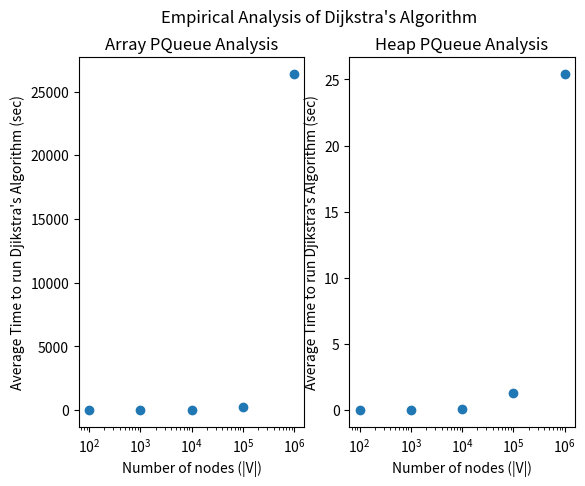

Write Python code to recreate this figure.
# Size 1,000,000:
# Heap: 23.951926s
# Heap: 24.627461s
# Heap: 26.039794s
# Heap: 25.871552s
# Heap: 26.539010s

# Size 100,000: 
# Array: 253.673946s, Heap: 1.252837s. Heap is 202.480 times faster.
# Array: 256.743401s, Heap: 1.277287s. Heap is 201.007 times faster.
# Array: 269.162827s, Heap: 1.314397s. Heap is 204.780 times faster.
# Array: 257.996284s, Heap: 1.358808s. Heap is 189.870 times faster.
# Array: 255.431740s, Heap: 1.263468. Heap is 202.167 times faster. 

# Size 10,000:
# Array: 2.604941s, Heap: .077565s. Heap is 33.584 times faster.
# Array: 2.544218s, Heap: .075005s. Heap is 33.921 times faster.
# Array: 2.543854s, Heap: .075542s. Heap is 33.675 times faster.
# Array: 2.557218s, Heap: .074479s. Heap is 34.335 times faster.
# Array: 2.547877s, Heap: 0.075162s. Heap is 33.898 times faster.

# Size 1,000:
# Array: .057296s, Heap: .006839s. Heap is 8.378 times faster.
# Array: .058019s, Heap: .007078s. Heap is 8.197 times faster.
# Array: .056947s, Heap: .007024s. Heap is 8.107 times faster.
# Array: .055730s, Heap: .006975s. Heap is 7.990 times faster.
# Array: .054304s, Heap: .006921s. Heap is 7.846 times faster.

#Size 100:
# Array: .001574s, Heap: .001165s. Heap is 1.351 times faster.
# Array: .001588s, Heap: .001401s. Heap is 1.133 times faster.
# Array: .001780s, Heap: .001422s. Heap is  1.252 times faster.
# Array: .001658s, Heap: .001358s. Heap is 1.221 times faster.
# Array: .001609s, Heap: .001321s. Heap is 1.218 times faster.

x_vals = [100, 1000, 10000, 100000, 1000000]
# array_times is the average of the 5 array times for each size
# heap_times is the average of the 5 heap times for each size
array_times = [.001642, .056459, 2.559622, 262.880838, 26373.186639] # estimate is 26373.186639
heap_times = [.001333, .006967, .075551, 1.293359, 25.405949]

import matplotlib.pyplot as plt
import numpy as np

coef = np.polyfit(x=x_vals, y=array_times, deg=2)
x = np.linspace(100, 1000000, 1000)
y = coef[0] * x ** 2 + coef[1] * x + coef[2]

fig, (ax1, ax2) = plt.subplots(1, 2)
fig.suptitle('Empirical Analysis of Dijkstra\'s Algorithm')
ax1.scatter(x_vals, array_times)
ax1.set_xscale('log')
ax1.set_title('Array PQueue Analysis')

ax2.scatter(x_vals, heap_times)
ax2.set_xscale('log')
ax2.set_title('Heap PQueue Analysis')

for ax in [ax1, ax2]:
    ax.set_xlabel('Number of nodes (|V|)')
    ax.set_ylabel('Average Time to run Djikstra\'s Algorithm (sec)')

plt.show()